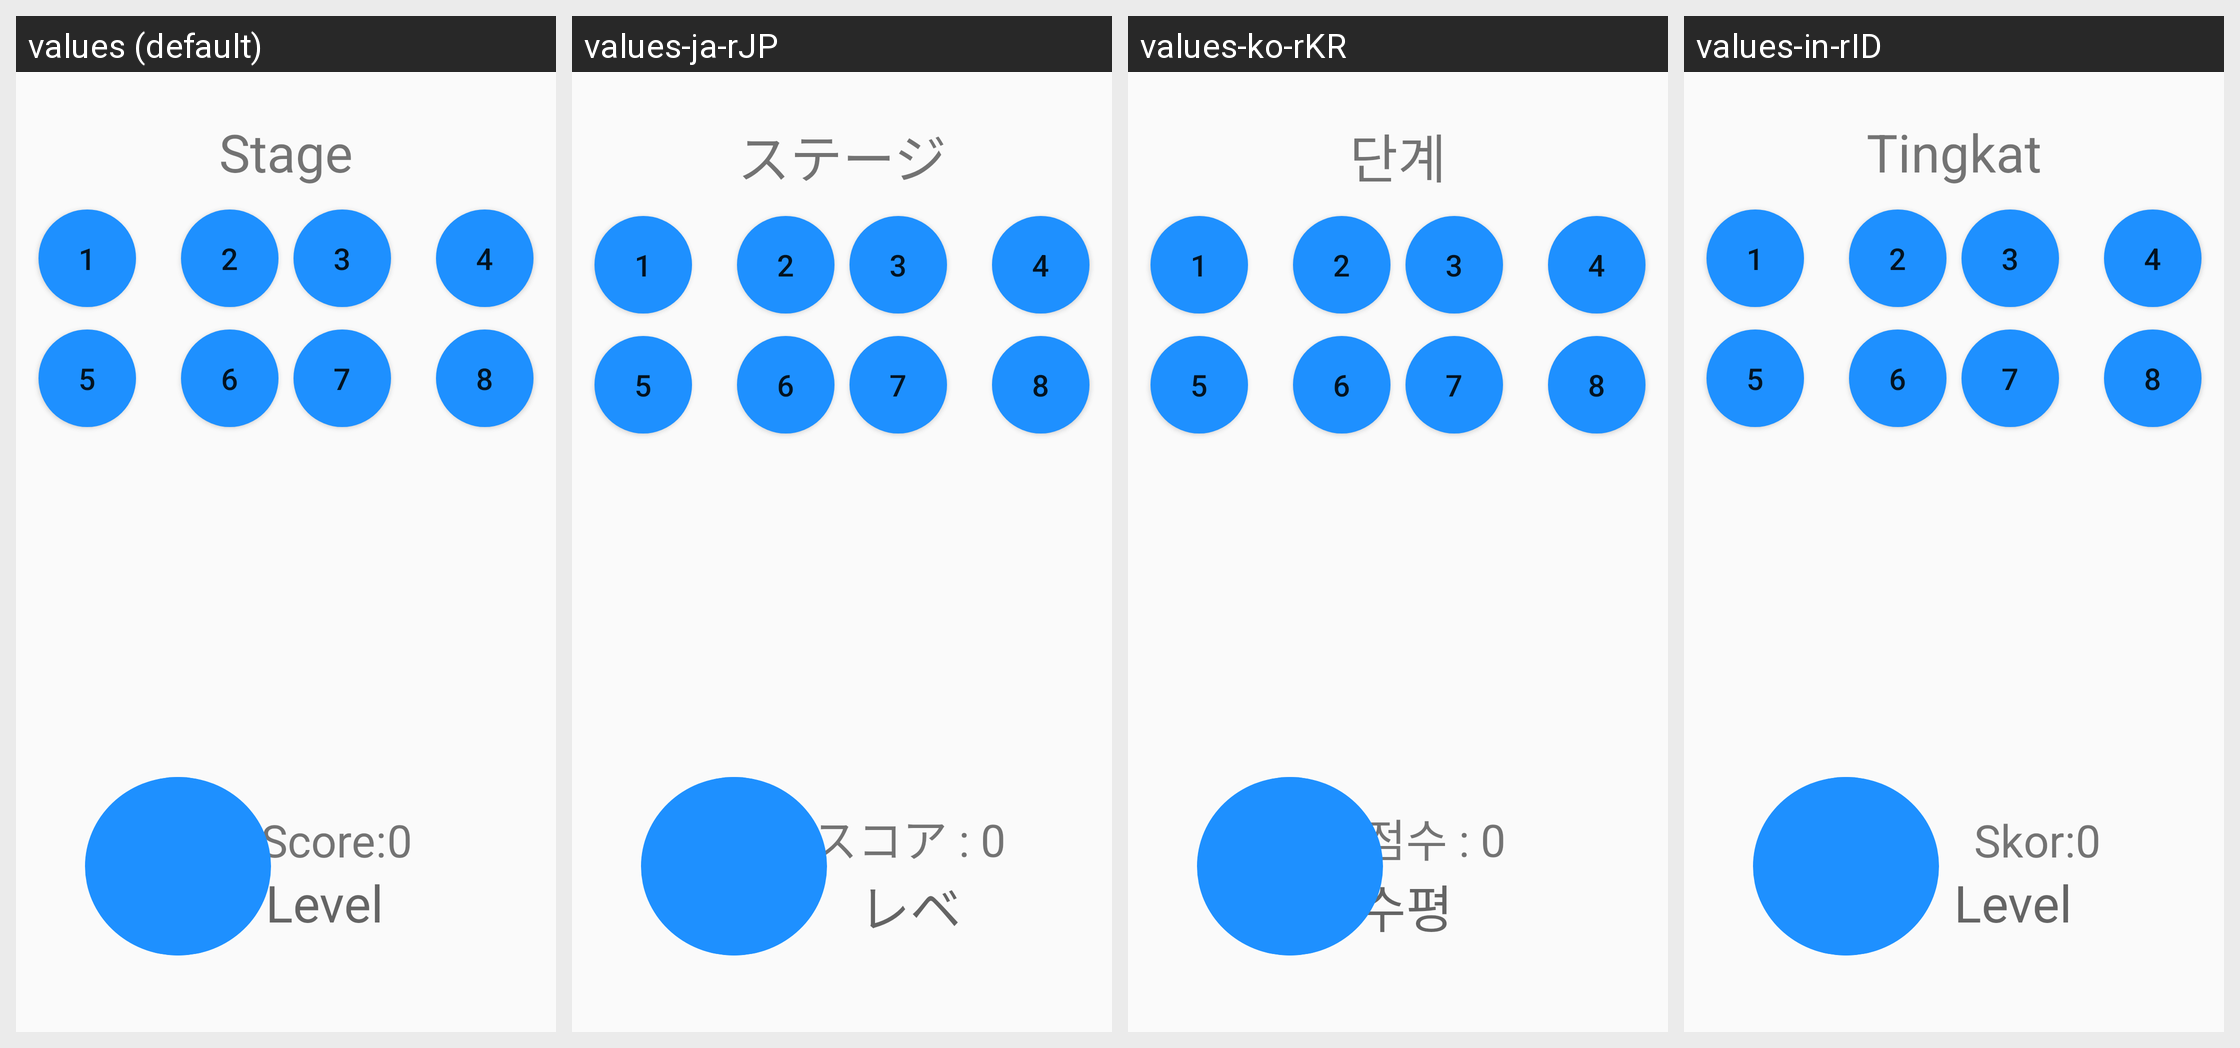

The same Android screen rendered under several of its app's locales, left to right. List the strings drawn on it with the default value and each locale's translation.
Android screen res/layout/activity_memberstage.xml rendered under 4 locales, left to right: values (default), values-ja-rJP, values-ko-rKR, values-in-rID. Device: Nexus 5 (rendered at 1080×1920; each locale shown at half size, 540×960, under a caption strip naming it); theme AppTheme.
Strings drawn on this screen, with the default value and each locale's value (text and hints the layout hard-codes, and strings that could not be matched under every locale, appear in the picture but are not listed):

stage
  values: Stage
  values-ja-rJP: ステージ
  values-ko-rKR: 단계
  values-in-rID: Tingkat

scores
  values: Score:
  values-ja-rJP: スコア : 
  values-ko-rKR: 점수 : 
  values-in-rID: Skor:

level
  values: Level
  values-ja-rJP: レベル
  values-ko-rKR: 수평
  values-in-rID: Level
